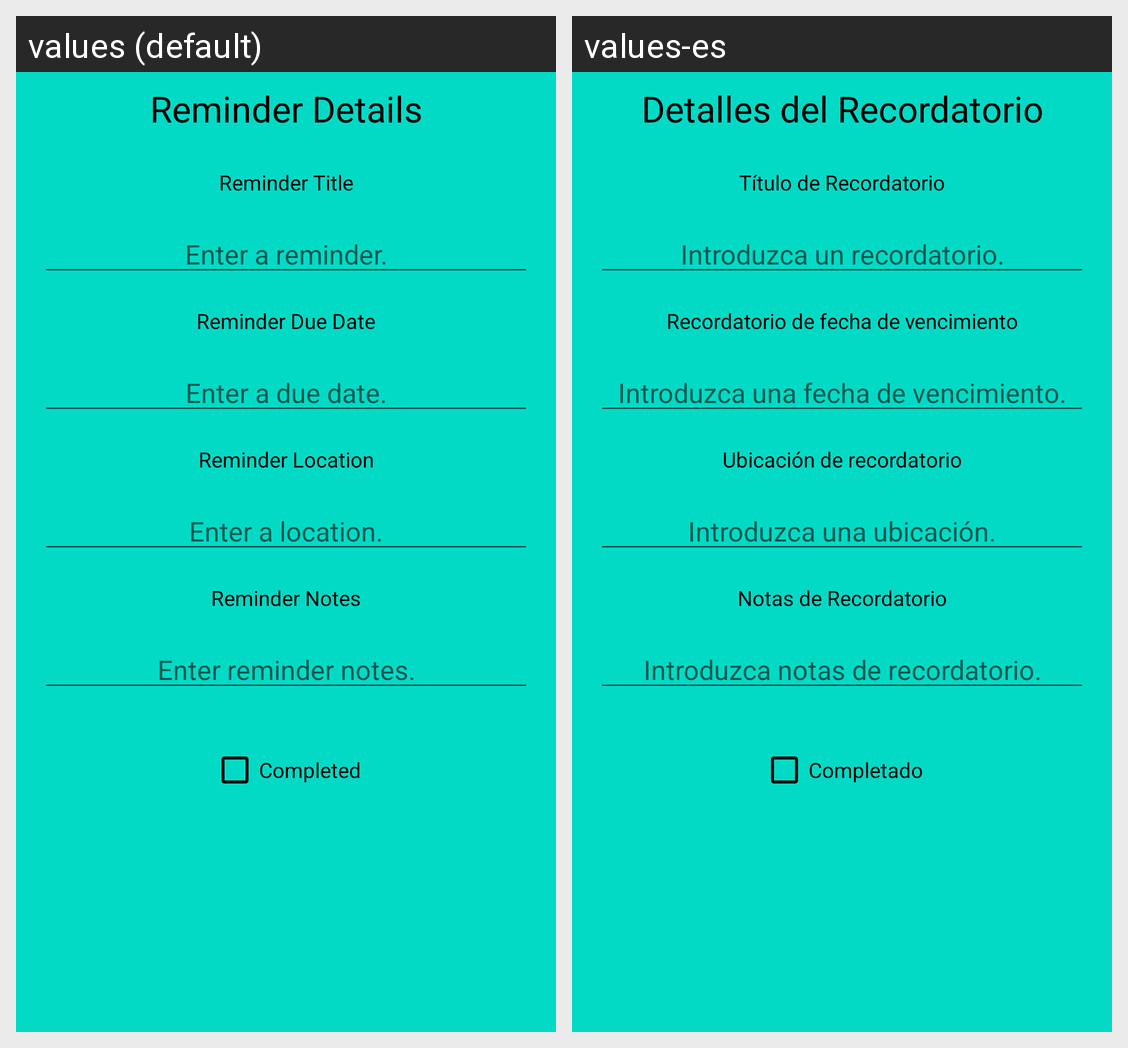

The same Android screen rendered under two of its app's locales, left to right. List the strings drawn on it with the default value and each locale's translation.
Android screen res/layout/fragment_reminder_detail.xml rendered under 2 locales, left to right: values (default), values-es. Device: Nexus 5 (rendered at 1080×1920; each locale shown at half size, 540×960, under a caption strip naming it); theme Theme.ProjectTwo.
Strings drawn on this screen, with the default value and each locale's value (text and hints the layout hard-codes, and strings that could not be matched under every locale, appear in the picture but are not listed):

reminders_details_label
  values: Reminder Details
  values-es: Detalles del Recordatorio

title
  values: Reminder Title
  values-es: Título de Recordatorio

reminder_hint
  values: Enter a reminder.
  values-es: Introduzca un recordatorio.

due_date
  values: Reminder Due Date
  values-es: Recordatorio de fecha de vencimiento

due_date_hint
  values: Enter a due date.
  values-es: Introduzca una fecha de vencimiento.

location
  values: Reminder Location
  values-es: Ubicación de recordatorio

location_hint
  values: Enter a location.
  values-es: Introduzca una ubicación.

notes
  values: Reminder Notes
  values-es: Notas de Recordatorio

notes_hint
  values: Enter reminder notes.
  values-es: Introduzca notas de recordatorio.

reminder_completed_label
  values: Completed
  values-es: Completado
